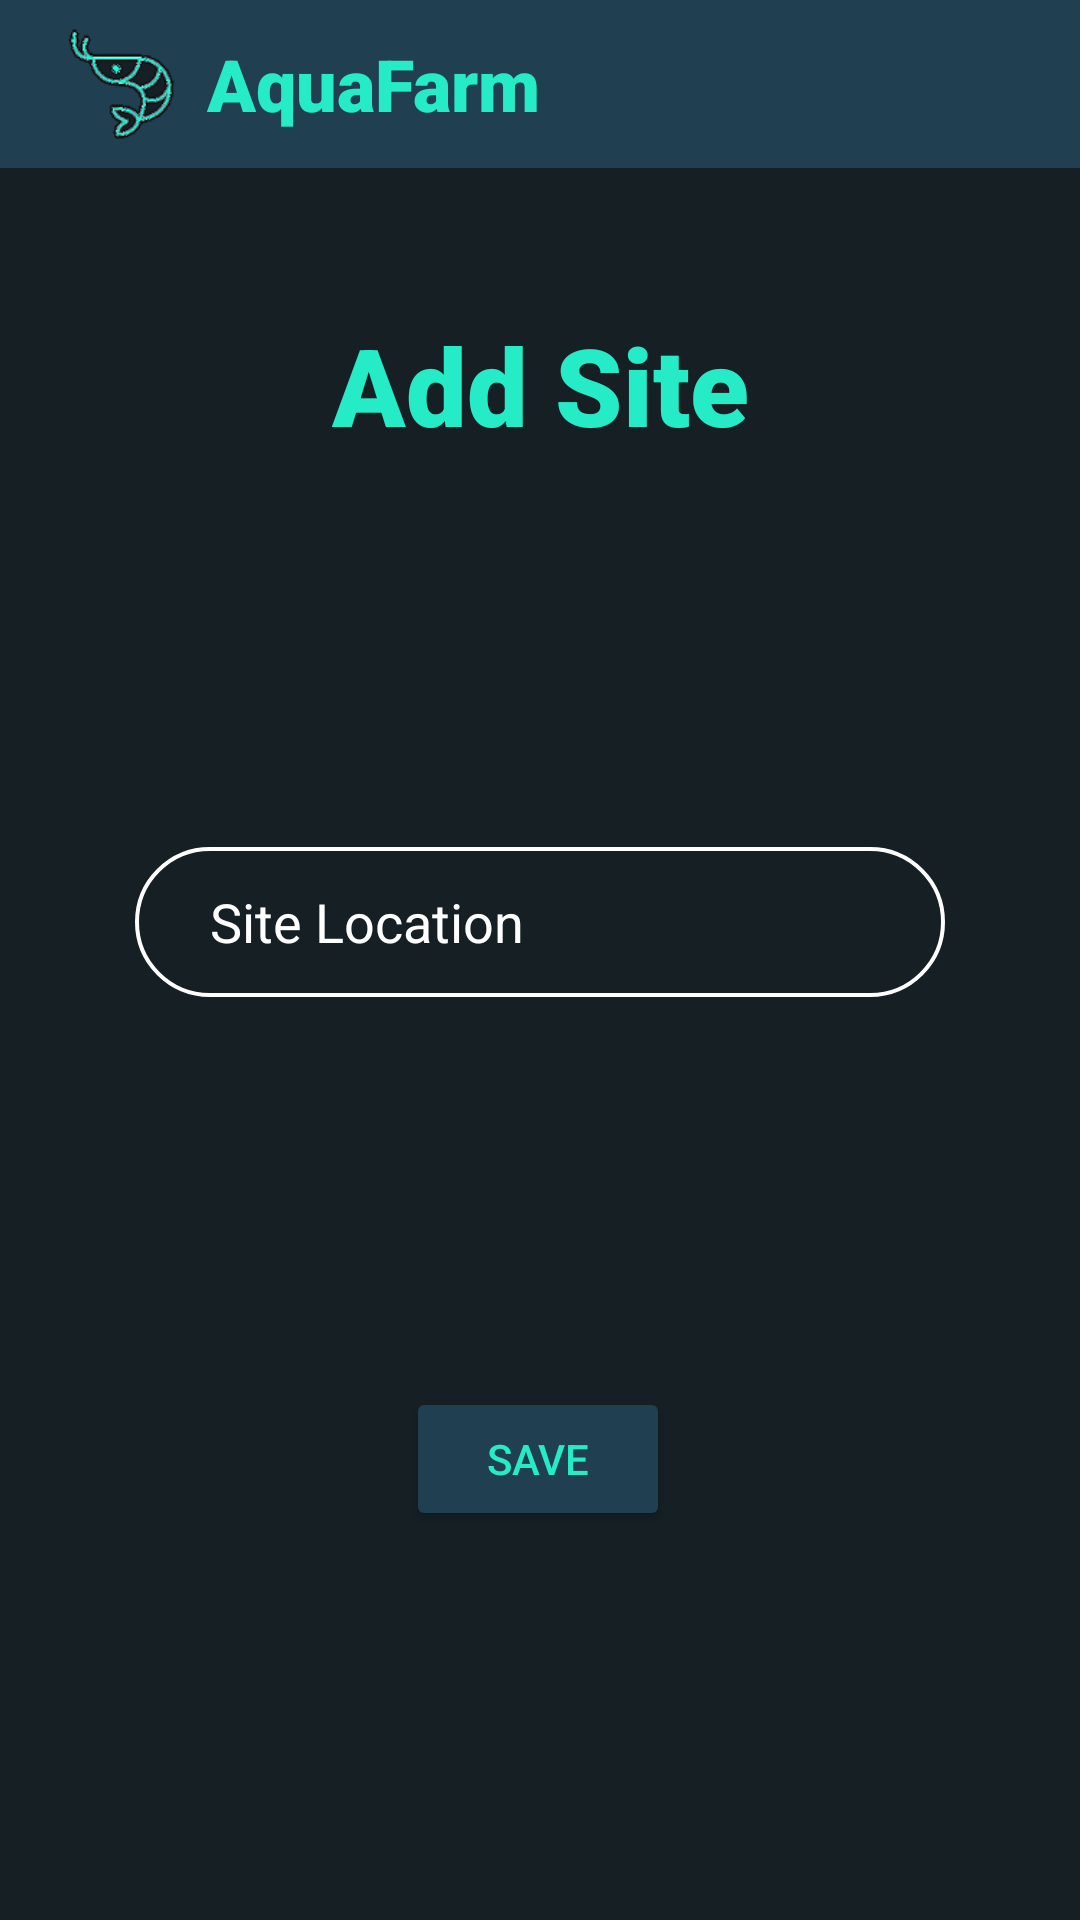

Layout XML and referenced resources for this Android screen:
<!-- AndroidManifest.xml: application theme Theme.AquaFarm -->
<!-- res/layout/activity_add_site.xml -->
<?xml version="1.0" encoding="utf-8"?>
<androidx.constraintlayout.widget.ConstraintLayout xmlns:android="http://schemas.android.com/apk/res/android"
    xmlns:app="http://schemas.android.com/apk/res-auto"
    xmlns:tools="http://schemas.android.com/tools"
    android:layout_width="match_parent"
    android:layout_height="match_parent"
    android:background="@color/dark"
    tools:context=".AddSiteActivity">

    <androidx.appcompat.widget.Toolbar
        android:id="@+id/toolbar"
        android:layout_width="match_parent"
        android:layout_height="wrap_content"
        android:background="@color/light"
        android:minHeight="?attr/actionBarSize"
        android:theme="@style/Theme.AppCompat.NoActionBar"
        app:layout_constraintEnd_toEndOf="parent"
        app:layout_constraintStart_toStartOf="parent"
        app:layout_constraintTop_toTopOf="parent">

        <LinearLayout
            android:layout_width="match_parent"
            android:layout_height="match_parent">

            <ImageView
                android:layout_width="48dp"
                android:layout_height="48dp"
                android:contentDescription="@string/logo"
                app:srcCompat="@drawable/logo" />

            <TextView
                android:layout_width="wrap_content"
                android:layout_height="match_parent"
                android:layout_marginStart="5sp"
                android:fontFamily="sans-serif-black"
                android:gravity="center_vertical"
                android:text="@string/aquafarm"
                android:textColor="@color/cyan"
                android:textSize="24sp" />

        </LinearLayout>

    </androidx.appcompat.widget.Toolbar>

    <TextView
        android:id="@+id/add_site"
        android:layout_width="match_parent"
        android:layout_height="wrap_content"
        android:layout_marginTop="48dp"
        android:fontFamily="sans-serif-black"
        android:gravity="center"
        android:text="@string/add_site"
        android:textColor="@color/cyan"
        android:textSize="36sp"
        app:layout_constraintEnd_toEndOf="parent"
        app:layout_constraintHorizontal_bias="1.0"
        app:layout_constraintStart_toStartOf="parent"
        app:layout_constraintTop_toBottomOf="@+id/toolbar" />


    <EditText
        android:id="@+id/site_location"
        android:layout_width="270dp"
        android:layout_height="50dp"
        android:layout_marginTop="130dp"
        android:background="@drawable/edit_text_round_borders"
        android:ems="10"
        android:hint="@string/site_location"
        android:inputType="numberDecimal"
        android:paddingStart="25dp"
        android:paddingEnd="25dp"
        android:textColor="#FFFFFF"
        android:textColorHint="@color/white"
        app:layout_constraintEnd_toEndOf="parent"
        app:layout_constraintHorizontal_bias="0.5"
        app:layout_constraintStart_toStartOf="parent"
        app:layout_constraintTop_toBottomOf="@+id/add_site"
        android:importantForAutofill="no" />
    <Button
        android:id="@+id/site_save_button"
        android:layout_width="wrap_content"
        android:layout_height="wrap_content"
        android:layout_marginTop="130dp"
        android:shadowColor="#FFFFFF"
        android:text="@string/save"
        android:textColor="@color/cyan"
        app:backgroundTint="@color/light"
        app:cornerRadius="25dp"
        app:layout_constraintEnd_toEndOf="parent"
        app:layout_constraintHorizontal_bias="0.498"
        app:layout_constraintStart_toStartOf="parent"
        app:layout_constraintTop_toBottomOf="@+id/site_location" />


</androidx.constraintlayout.widget.ConstraintLayout>
<!-- resources referenced by this layout -->
<resources>
  <color name="cyan">#25EBC7</color>
  <color name="dark">#151F24</color>
  <color name="light">#203F51</color>
  <color name="white">#FFFFFFFF</color>
  <!-- drawable edit_text_round_borders (drawable) -->
  <?xml version="1.0" encoding="utf-8"?>
  <shape xmlns:android="http://schemas.android.com/apk/res/android">
      <solid
          android:color="@color/dark" />
      <stroke
          android:color="@color/white"
          android:width="1.4dp" />
      <corners
          android:radius="25dp" />
  </shape>
  <!-- drawable logo: png bitmap (drawable-v24, 6856 bytes) -->
  <string name="add_site">Add Site</string>
  <string name="aquafarm">AquaFarm</string>
  <string name="logo">Logo</string>
  <string name="save">Save</string>
  <string name="site_location">Site Location</string>
  <style name="Theme.AquaFarm" parent="Theme.MaterialComponents.DayNight.NoActionBar">
          
          <item name="colorPrimary">@color/purple_500</item>
          <item name="colorPrimaryVariant">@color/purple_700</item>
          <item name="colorOnPrimary">@color/white</item>
          
          <item name="colorSecondary">@color/teal_200</item>
          <item name="colorSecondaryVariant">@color/teal_700</item>
          <item name="colorOnSecondary">@color/black</item>
          
          <item name="android:statusBarColor" tools:targetApi="l">?attr/colorPrimaryVariant</item>
          
      </style>
  <color name="purple_500">#FF6200EE</color>
  <color name="purple_700">#FF3700B3</color>
  <color name="teal_200">#FF03DAC5</color>
  <color name="teal_700">#FF018786</color>
  <color name="black">#FF000000</color>
</resources>
